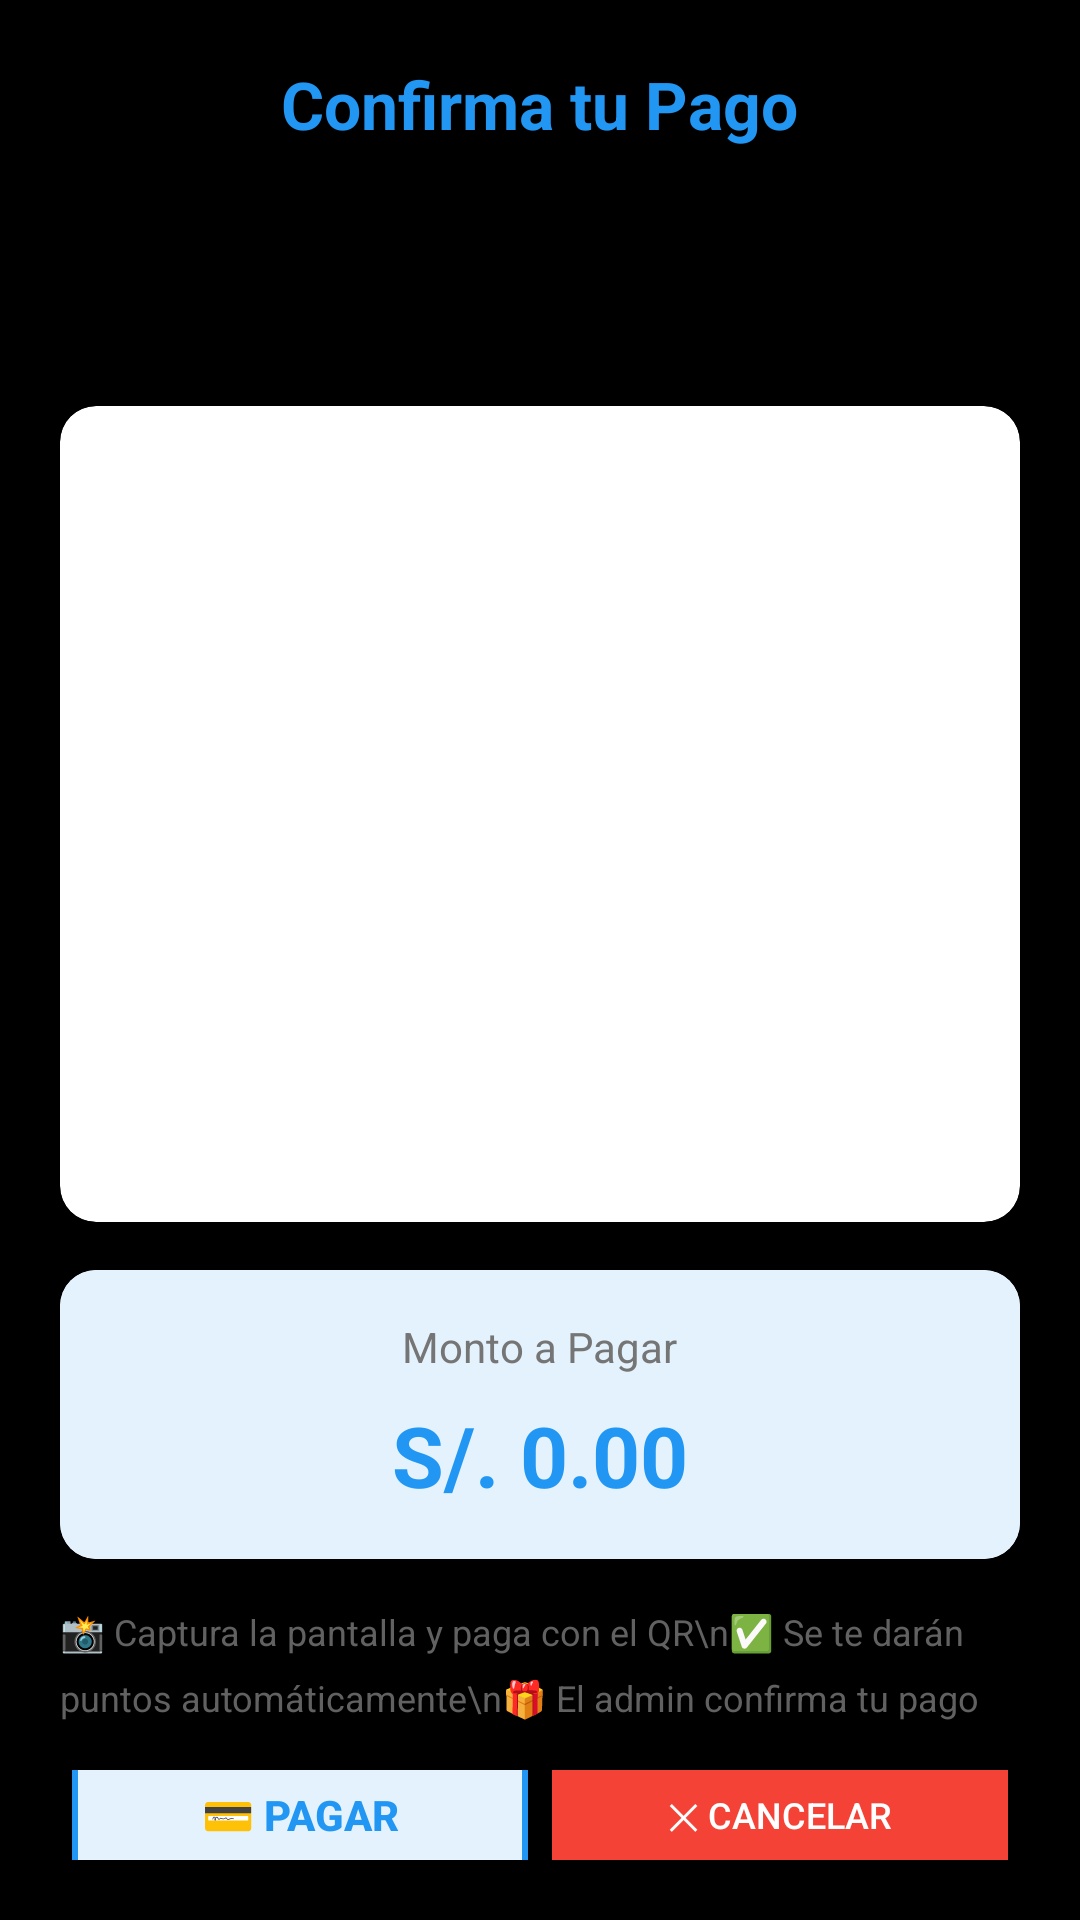

Here is an Android app screen rendered from its layout file. Give the layout XML and the strings, colors and styles it references.
<!-- AndroidManifest.xml: application theme Theme.MyApplication -->
<!-- res/layout/dialog_qr_pago.xml -->
<?xml version="1.0" encoding="utf-8"?>
<LinearLayout xmlns:android="http://schemas.android.com/apk/res/android"
    xmlns:app="http://schemas.android.com/apk/res-auto"
    android:layout_width="match_parent"
    android:layout_height="wrap_content"
    android:orientation="vertical"
    android:padding="20dp"
    android:background="@drawable/dialog_background">

    
    <LinearLayout
        android:layout_width="match_parent"
        android:layout_height="wrap_content"
        android:orientation="vertical"
        android:gravity="center"
        android:layout_marginBottom="16dp">

        <TextView
            android:layout_width="wrap_content"
            android:layout_height="wrap_content"
            android:text="Confirma tu Pago"
            android:textSize="22sp"
            android:textStyle="bold"
            android:textColor="@color/primary_color"
            android:layout_marginBottom="8dp" />

        
        <ImageView
            android:id="@+id/ivLogoPago"
            android:layout_width="100dp"
            android:layout_height="50dp"
            android:contentDescription="Logo de pago"
            android:scaleType="fitCenter"
            android:layout_marginBottom="12dp" />

    </LinearLayout>

    
    <androidx.cardview.widget.CardView
        android:layout_width="match_parent"
        android:layout_height="wrap_content"
        app:cardCornerRadius="12dp"
        app:cardElevation="4dp"
        android:layout_marginBottom="16dp">

        <LinearLayout
            android:layout_width="match_parent"
            android:layout_height="wrap_content"
            android:orientation="vertical"
            android:padding="16dp"
            android:gravity="center">

            <ImageView
                android:id="@+id/ivQRDialog"
                android:layout_width="240dp"
                android:layout_height="240dp"
                android:contentDescription="QR de pago"
                android:scaleType="fitCenter"
                android:background="@color/white" />

        </LinearLayout>

    </androidx.cardview.widget.CardView>

    
    <androidx.cardview.widget.CardView
        android:layout_width="match_parent"
        android:layout_height="wrap_content"
        app:cardCornerRadius="12dp"
        app:cardElevation="2dp"
        android:layout_marginBottom="16dp">

        <LinearLayout
            android:layout_width="match_parent"
            android:layout_height="wrap_content"
            android:orientation="vertical"
            android:padding="16dp"
            android:gravity="center"
            android:background="@color/light_blue">

            <TextView
                android:layout_width="wrap_content"
                android:layout_height="wrap_content"
                android:text="Monto a Pagar"
                android:textSize="14sp"
                android:textColor="@color/gray_600"
                android:layout_marginBottom="8dp" />

            <TextView
                android:id="@+id/tvMontoQR"
                android:layout_width="wrap_content"
                android:layout_height="wrap_content"
                android:text="S/. 0.00"
                android:textSize="28sp"
                android:textStyle="bold"
                android:textColor="@color/primary_color" />

        </LinearLayout>

    </androidx.cardview.widget.CardView>

    
    <TextView
        android:layout_width="match_parent"
        android:layout_height="wrap_content"
        android:text="📸 Captura la pantalla y paga con el QR\n✅ Se te darán puntos automáticamente\n🎁 El admin confirma tu pago"
        android:textSize="12sp"
        android:textColor="@color/gray_700"
        android:lineSpacingExtra="8dp"
        android:layout_marginBottom="16dp" />

    
    <LinearLayout
        android:layout_width="match_parent"
        android:layout_height="wrap_content"
        android:orientation="horizontal"
        android:gravity="center"
        android:weightSum="2">

        <Button
            android:id="@+id/btnCapturar"
            android:layout_width="0dp"
            android:layout_height="48dp"
            android:layout_weight="1"
            android:text="💳 Pagar"
            android:textSize="14sp"
            android:textStyle="bold"
            android:background="@drawable/button_secondary"
            android:textColor="@color/primary_color"
            android:layout_margin="4dp" />

        <Button
            android:id="@+id/btnCancelar"
            android:layout_width="0dp"
            android:layout_height="48dp"
            android:layout_weight="1"
            android:text="✕ Cancelar"
            android:textSize="12sp"
            android:background="@drawable/button_cancel"
            android:textColor="@color/white"
            android:layout_margin="4dp" />

    </LinearLayout>

</LinearLayout>
<!-- resources referenced by this layout -->
<resources>
  <color name="gray_600">#757575</color>
  <color name="gray_700">#616161</color>
  <color name="light_blue">#E3F2FD</color>
  <color name="primary_color">#2196F3</color>
  <color name="white">#FFFFFFFF</color>
  <!-- drawable button_cancel (drawable) -->
  <?xml version="1.0" encoding="utf-8"?>
  <shape xmlns:android="http://schemas.android.com/apk/res/android">
      <solid android:color="@color/error_red" />
      <corners android:radius="8dp" />
  </shape>
  <!-- drawable button_secondary (drawable) -->
  <?xml version="1.0" encoding="utf-8"?>
  <shape xmlns:android="http://schemas.android.com/apk/res/android">
      <solid android:color="@color/light_blue" />
      <corners android:radius="8dp" />
      <stroke android:width="2dp" android:color="@color/primary_color" />
  </shape>
  <style name="Theme.MyApplication" parent="Theme.AppCompat.DayNight.NoActionBar">
          
          <item name="android:windowBackground">#000000</item>
          
          <item name="android:textColor">#FFFFFF</item>
          
          <item name="colorAccent">#FF0000</item>
      </style>
  <color name="error_red">#F44336</color>
</resources>
